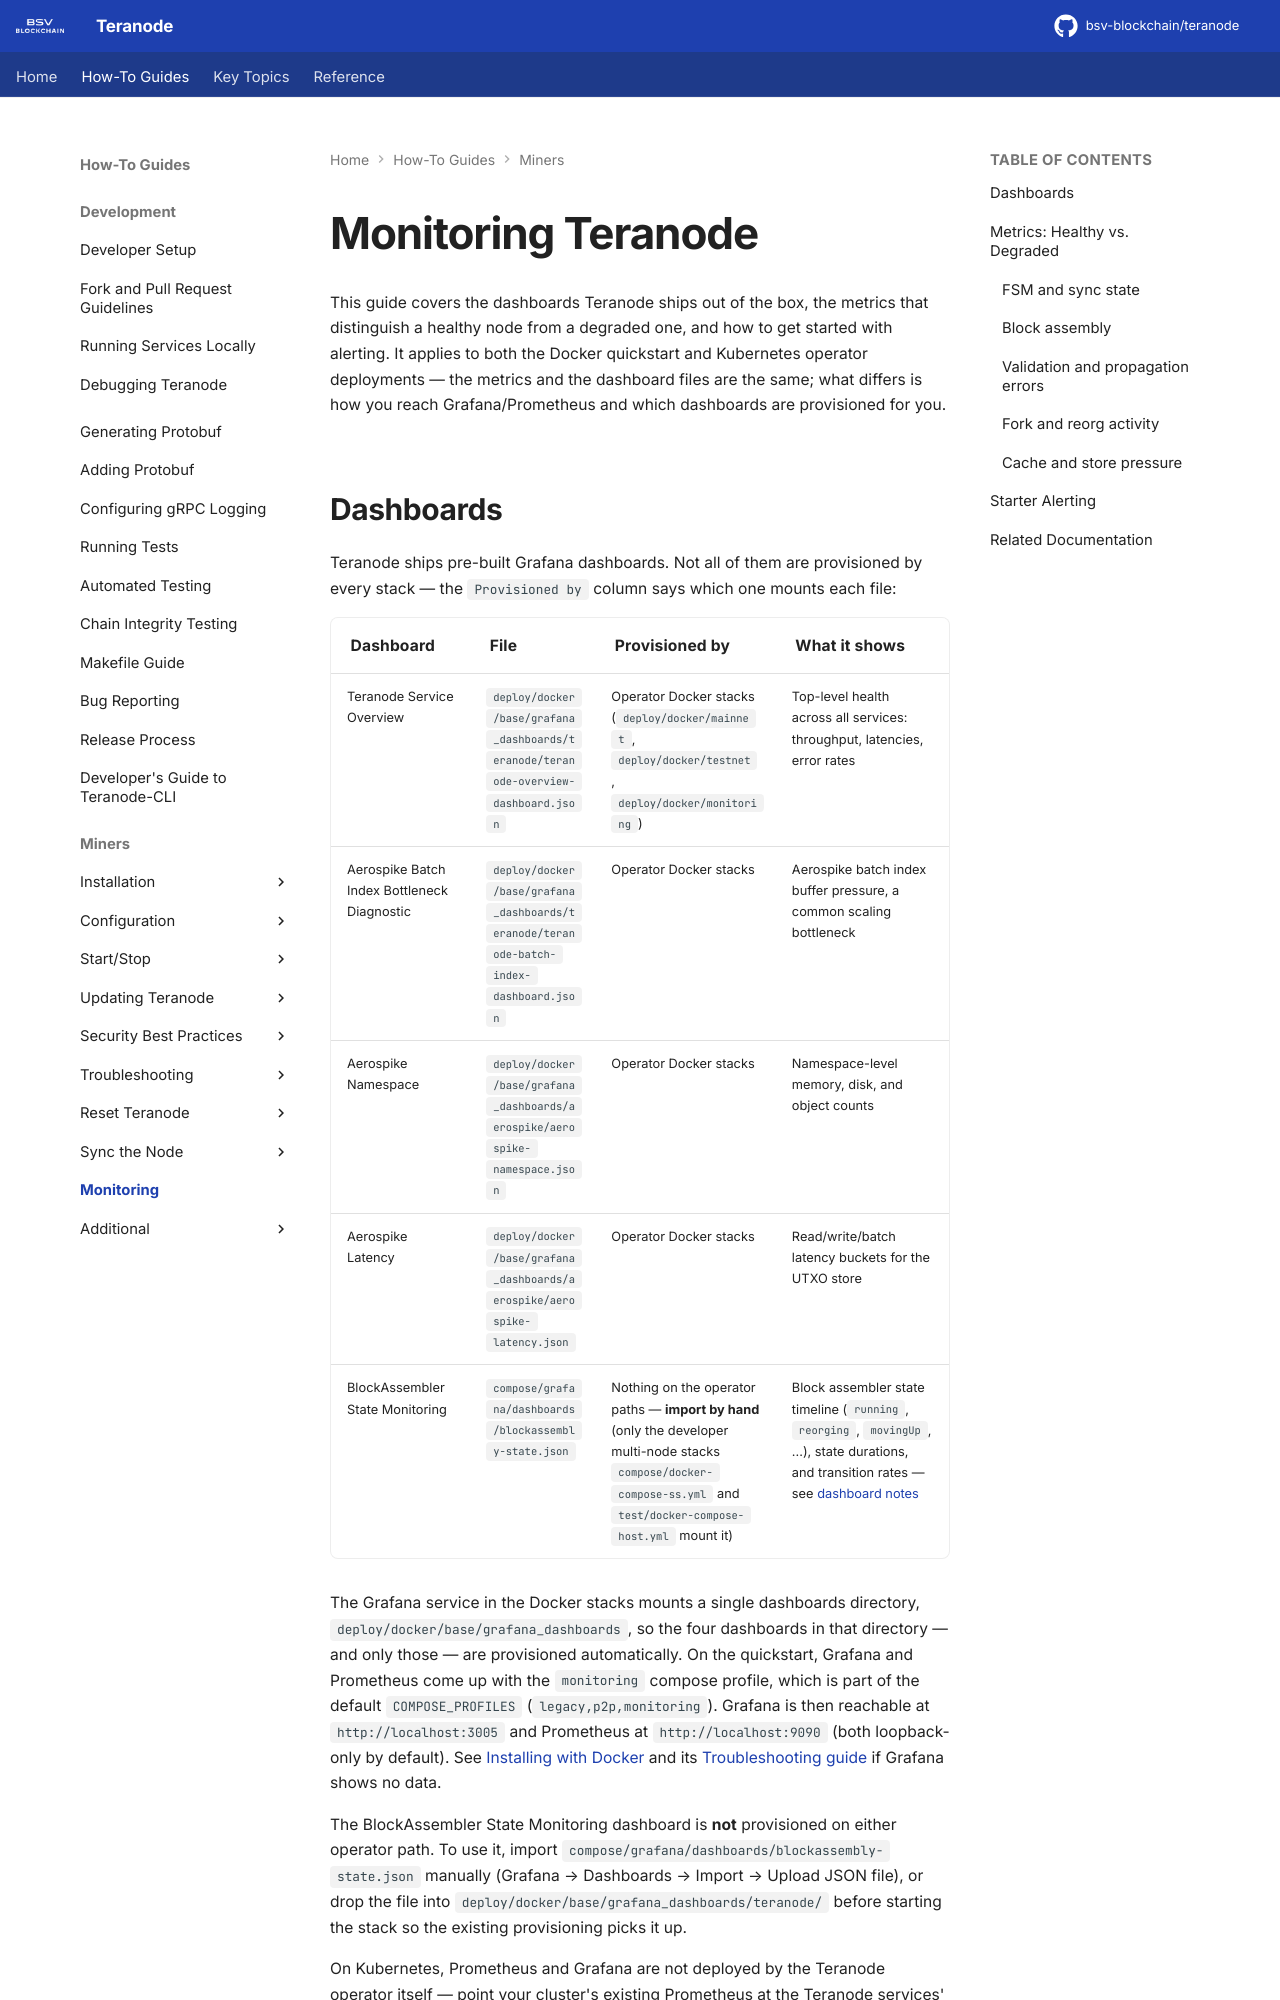

repository: bsv-blockchain/teranode · page: howto/miners/minersHowToMonitoring/index.html · generator: mkdocs

# Monitoring Teranode

This guide covers the dashboards Teranode ships out of the box, the metrics
that distinguish a healthy node from a degraded one, and how to get started
with alerting. It applies to both the Docker quickstart and Kubernetes
operator deployments — the metrics and the dashboard files are the same; what
differs is how you reach Grafana/Prometheus and which dashboards are provisioned
for you.
